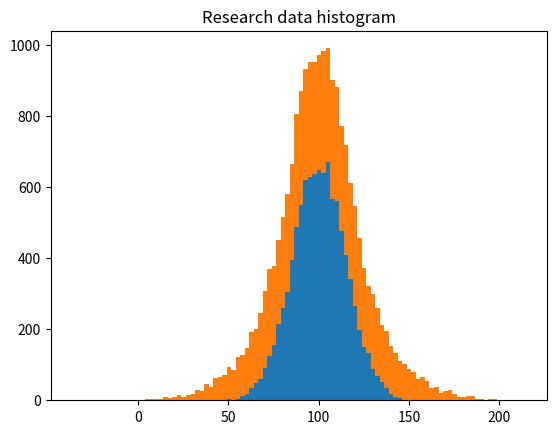

Here is the Python script that generated this plot:
# [redacted]
# mu=100
# sigma=15
# x=mu+sigma*np.random.randn(10000)
# y=mu+30*np.random.randn(10000)
# Plot the data on a bar stacked horizontal histogram with both x and y
from numpy.random import randn
from matplotlib.pyplot import hist, title, show

mu = 100
sigma = 15
x = mu + sigma * randn(10000)
y = mu + 30 * randn(10000)
hist([x, y], bins=100, histtype="barstacked")
title("Research data histogram")
show()
